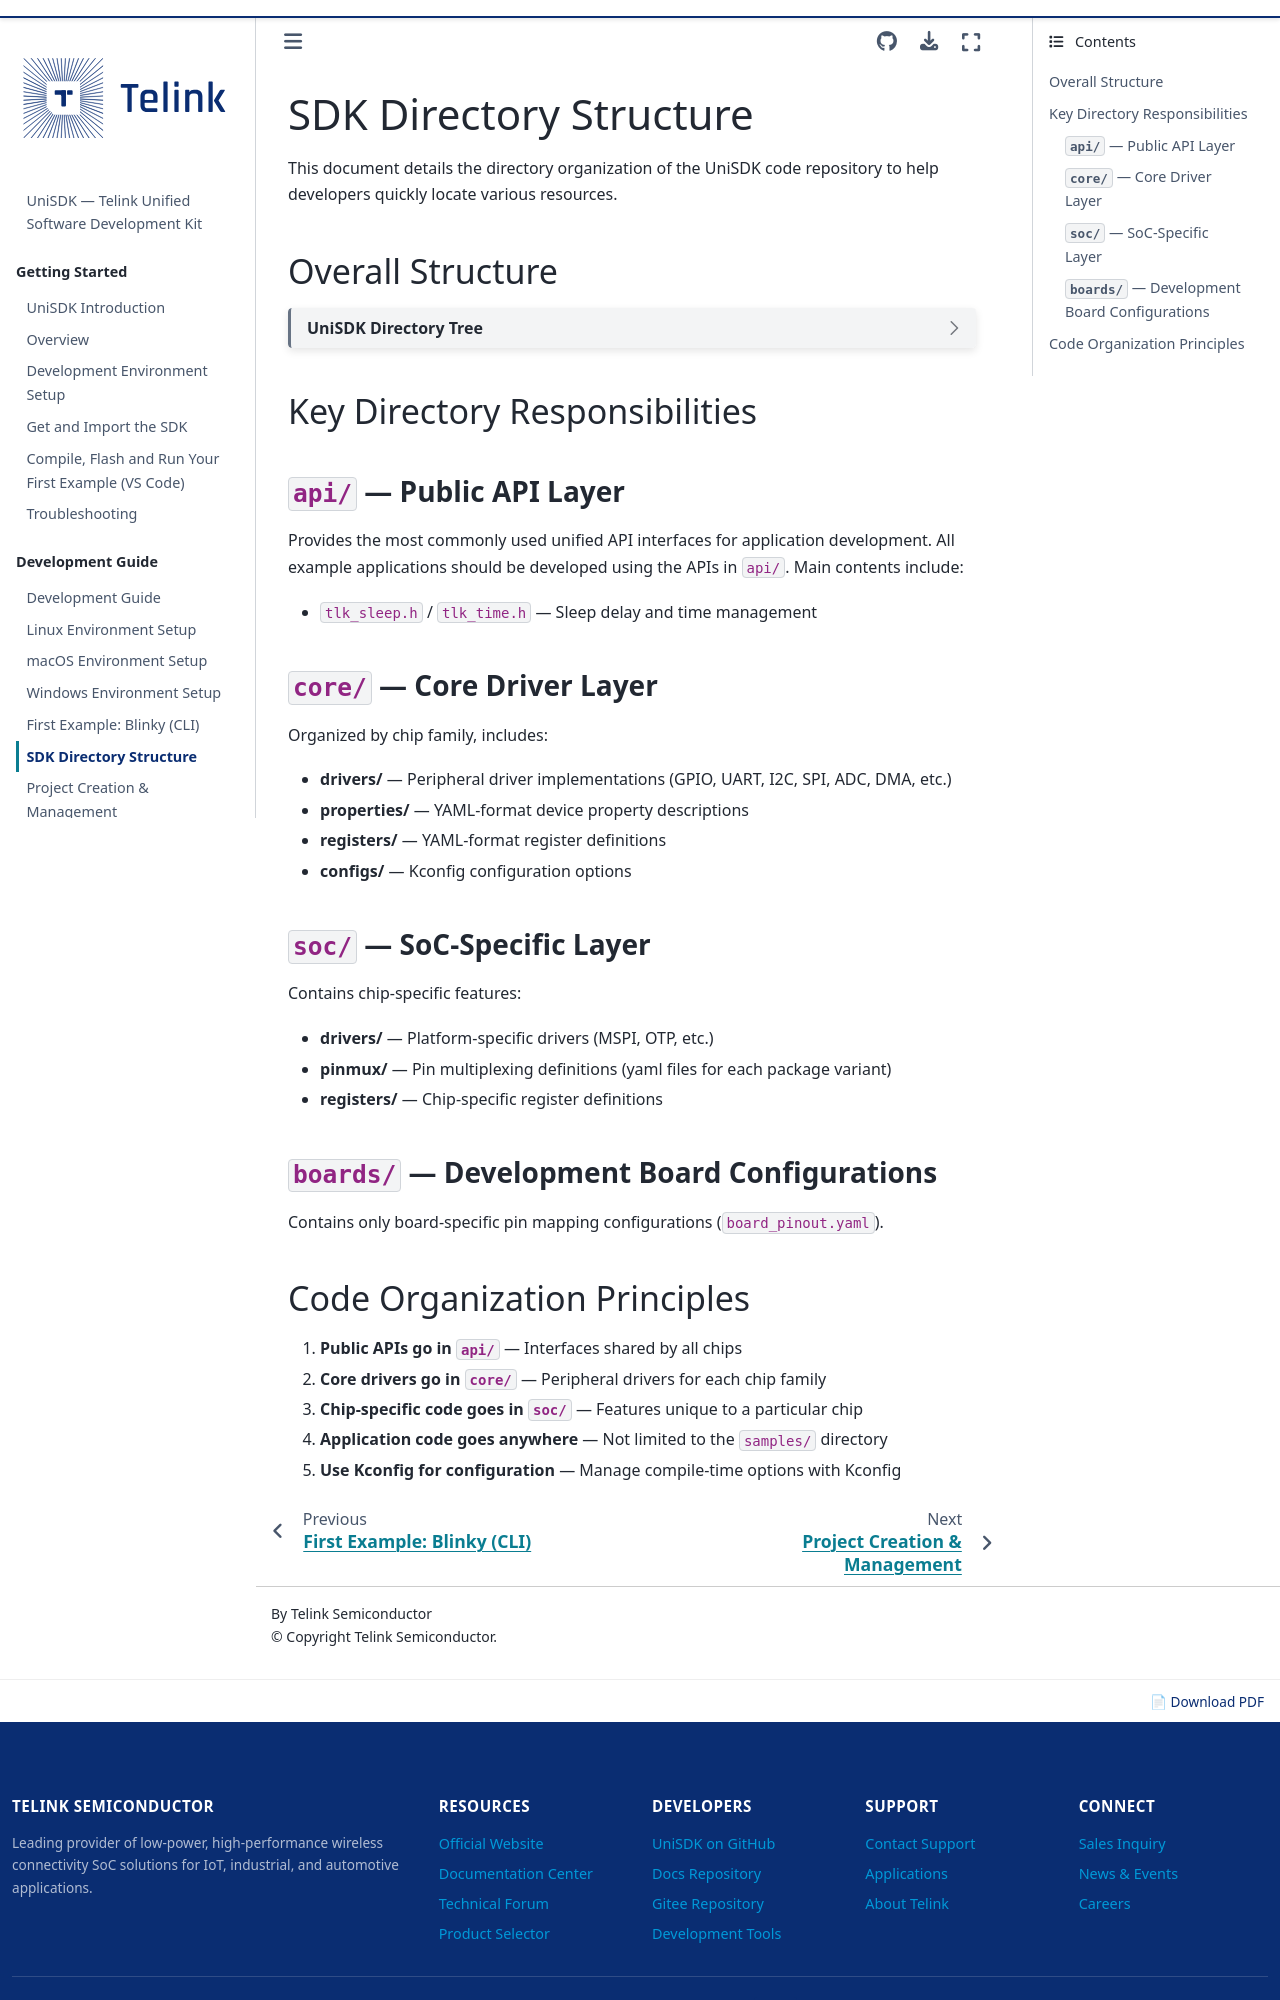

repository: telink-semi/unisdk-doc · page: en/0.4.0/developing/directory_structure.html · generator: sphinx

---
title: SDK Directory Structure
status: STABLE
---

# SDK Directory Structure

This document details the directory organization of the UniSDK code repository to help developers quickly locate various resources.

## Overall Structure

:::{dropdown} UniSDK Directory Tree
:summary: Click to expand/collapse the full SDK directory structure

```text
unisdk/
├── CMakeLists.txt              # CMake main entry point (root directory mode)
├── Makefile                    # Make command interface
├── west.yml                    # West workspace configuration
├── Kconfig.chip               # Chip Kconfig entry point
├── Kconfig.build              # Build Kconfig entry point
├── readme.md                   # Project overview
│
├── api/                        # Public API layer
│   ├── include/                # API header files
│   ├── src/                    # API implementations
│   ├── CMakeLists.txt
│   └── Kconfig
│
├── core/                       # Chip core drivers
│   ├── B92/
│   ├── TL321X/
│   ├── TL721X/
│   ├── common/
│   ├── configs/
│   ├── cpp_wrappers/
│   ├── include/
│   └── CMakeLists.txt
│
├── soc/                        # SoC layer
│   ├── TL321X/
│   ├── TL721X/
│   ├── TLSR922X/
│   └── TLSR952X/
│
├── boards/                     # Board configurations
│   ├── TL3218X_EVK/
│   ├── TL7218X_EVK/
│   ├── TLSR9228A_EVK/
│   ├── TLSR9528A_EVK/
│   └── TLSR9528A_DONGLE/
│
├── common/
│   ├── include/
│   └── src/
│
├── subsystem/
│   └── ble/
│       └── controller/
│
├── modules/
│   └── tinyUSB/
│
├── samples/
│   ├── gpio_demo/
│   ├── uart_demo/
│   ├── pm_demo/
│   ├── adc_demo/
│   ├── dma_demo/
│   ├── i2c_demo/
│   ├── spi_demo/
│   ├── adv_demo/
│   └── ...
│
├── cmake/
│   ├── modules/
│   └── TelinkConfig.cmake
│
└── scripts/
    ├── west_commands/
    ├── pinmux/
    ├── kconfig.py
    ├── menuconfig.py
    └── ...
```
:::

## Key Directory Responsibilities

### `api/` — Public API Layer

Provides the most commonly used unified API interfaces for application development. All example applications should be developed using the APIs in `api/`. Main contents include:

- `tlk_sleep.h` / `tlk_time.h` — Sleep delay and time management

### `core/` — Core Driver Layer

Organized by chip family, includes:

- **drivers/** — Peripheral driver implementations (GPIO, UART, I2C, SPI, ADC, DMA, etc.)
- **properties/** — YAML-format device property descriptions
- **registers/** — YAML-format register definitions
- **configs/** — Kconfig configuration options

### `soc/` — SoC-Specific Layer

Contains chip-specific features:

- **drivers/** — Platform-specific drivers (MSPI, OTP, etc.)
- **pinmux/** — Pin multiplexing definitions (yaml files for each package variant)
- **registers/** — Chip-specific register definitions

### `boards/` — Development Board Configurations

Contains only board-specific pin mapping configurations (`board_pinout.yaml`).
